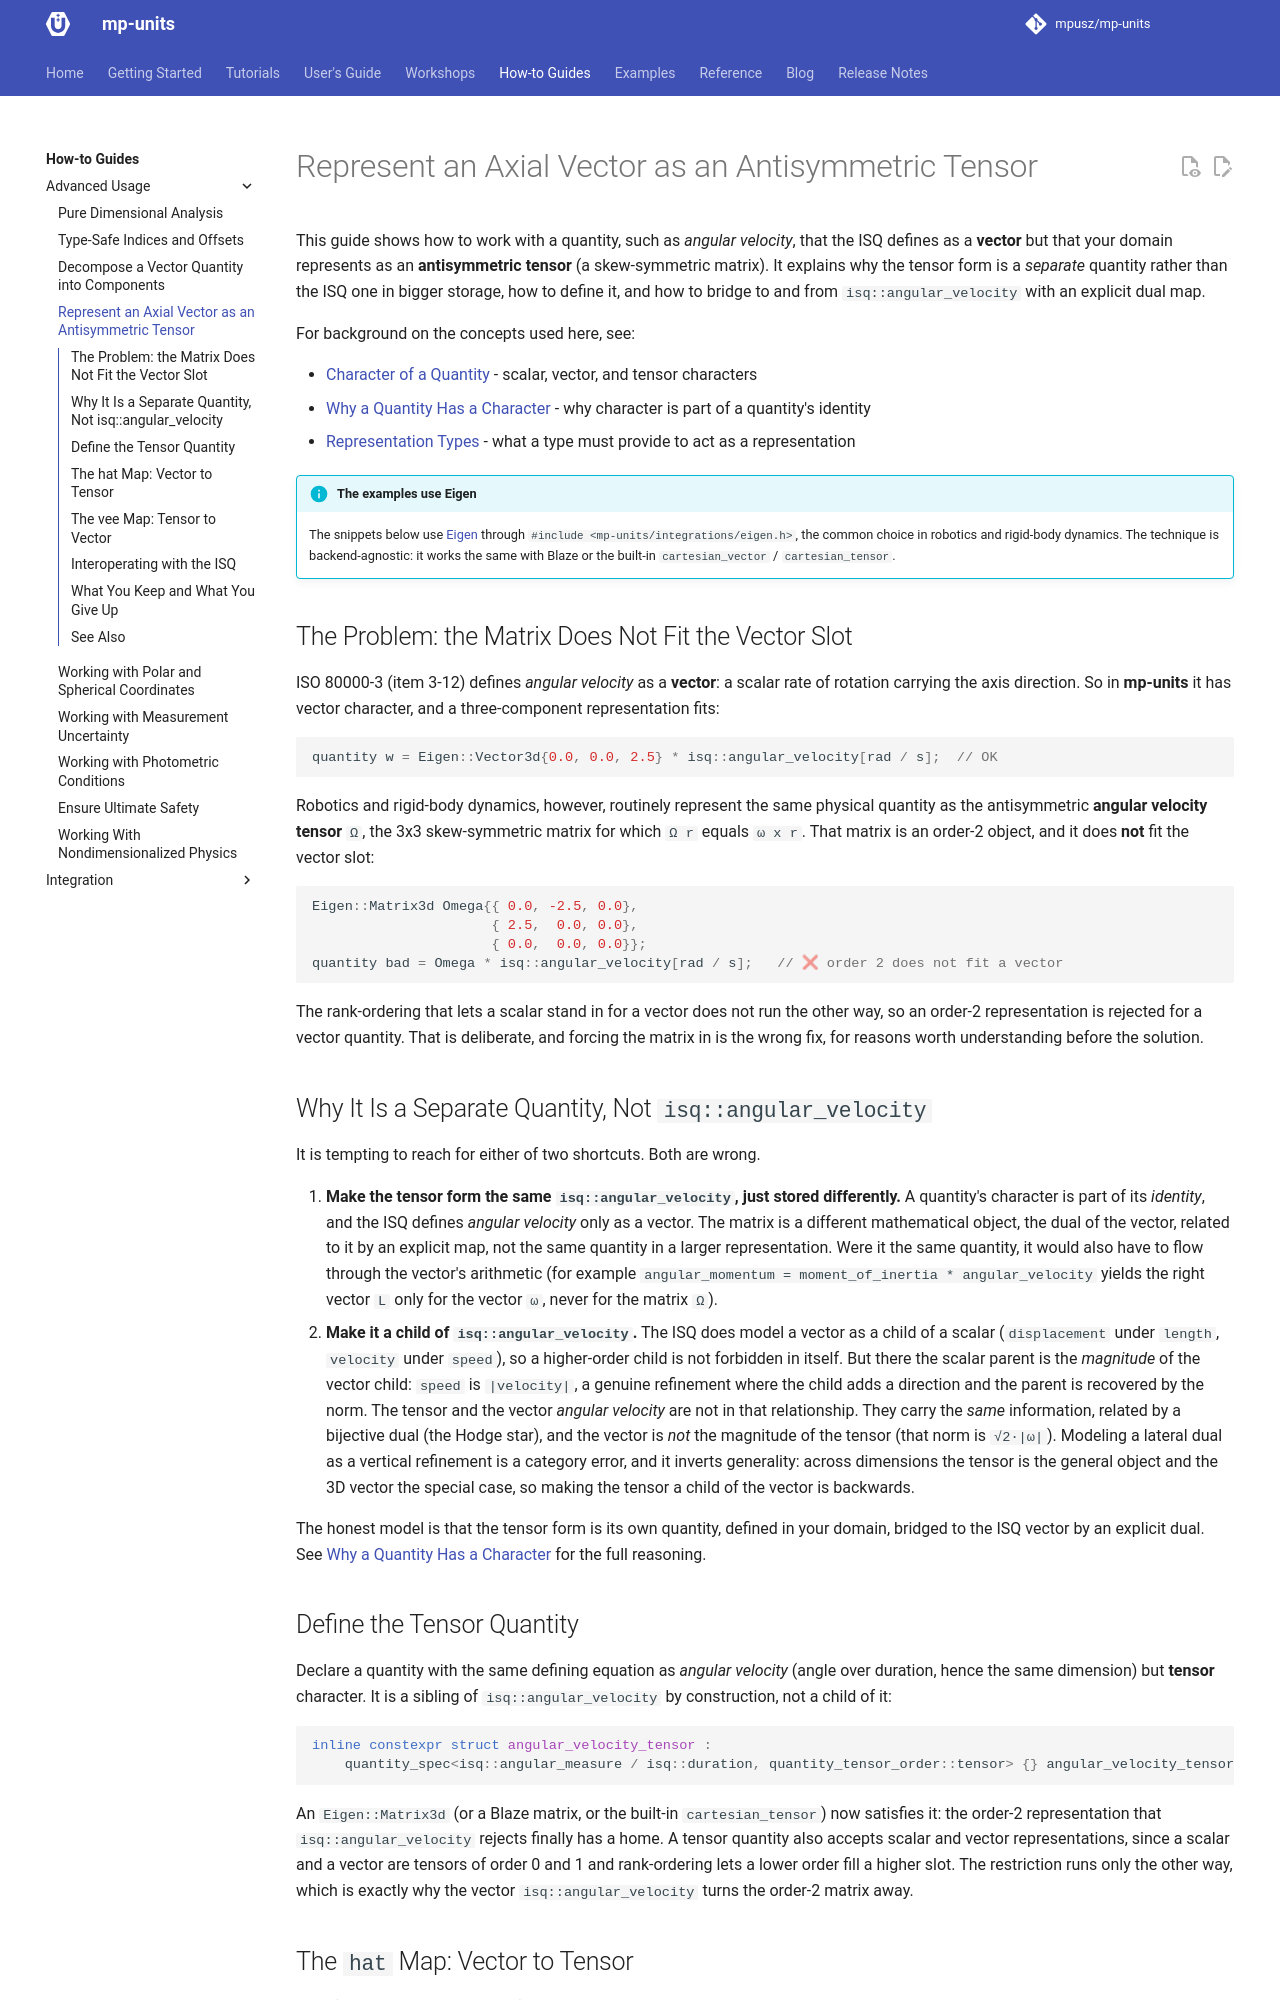

repository: mpusz/mp-units · page: HEAD/how_to_guides/advanced_usage/tensor_representation_of_axial_vectors/index.html · generator: mkdocs

# Represent an Axial Vector as an Antisymmetric Tensor

This guide shows how to work with a quantity, such as _angular velocity_, that the ISQ
defines as a **vector** but that your domain represents as an **antisymmetric tensor** (a
skew-symmetric matrix). It explains why the tensor form is a _separate_ quantity rather than
the ISQ one in bigger storage, how to define it, and how to bridge to and from
`isq::angular_velocity` with an explicit dual map.

For background on the concepts used here, see:

<!-- markdownlint-disable MD013 -->
- [Character of a Quantity](../../users_guide/framework_basics/character_of_a_quantity.md) -
  scalar, vector, and tensor characters
- [Why a Quantity Has a Character](../../blog/posts/why-a-quantity-has-a-character.md) -
  why character is part of a quantity's identity
- [Representation Types](../../users_guide/advanced_topics/representation_types.md) -
  what a type must provide to act as a representation
<!-- markdownlint-enable MD013 -->

!!! info "The examples use Eigen"

    The snippets below use [Eigen](https://eigen.tuxfamily.org) through
    `#include <mp-units/integrations/eigen.h>`, the common choice in robotics and rigid-body
    dynamics. The technique is backend-agnostic: it works the same with Blaze or the built-in
    `cartesian_vector` / `cartesian_tensor`.


## The Problem: the Matrix Does Not Fit the Vector Slot

ISO 80000-3 (item 3-12) defines _angular velocity_ as a **vector**: a scalar rate of
rotation carrying the axis direction. So in **mp-units** it has vector character, and a
three-component representation fits:

```cpp
// snippet-template: none (third-party: needs Eigen, which the checker does not provide)
quantity w = Eigen::Vector3d{0.0, 0.0, 2.5} * isq::angular_velocity[rad / s];  // OK
```

Robotics and rigid-body dynamics, however, routinely represent the same physical
quantity as the antisymmetric **angular velocity tensor** `Ω`, the 3x3 skew-symmetric
matrix for which `Ω r` equals `ω x r`. That matrix is an order-2 object, and it does
**not** fit the vector slot:

```cpp
// snippet-template: none (third-party: needs Eigen, which the checker does not provide)
Eigen::Matrix3d Omega{{ 0.0, -2.5, 0.0},
                      { 2.5,  0.0, 0.0},
                      { 0.0,  0.0, 0.0}};
quantity bad = Omega * isq::angular_velocity[rad / s];   // ❌ order 2 does not fit a vector
```

The rank-ordering that lets a scalar stand in for a vector does not run the other way, so
an order-2 representation is rejected for a vector quantity. That is deliberate, and
forcing the matrix in is the wrong fix, for reasons worth understanding before the
solution.


## Why It Is a Separate Quantity, Not `isq::angular_velocity`

It is tempting to reach for either of two shortcuts. Both are wrong.

1. **Make the tensor form the same `isq::angular_velocity`, just stored differently.** A
   quantity's character is part of its _identity_, and the ISQ defines _angular velocity_
   only as a vector. The matrix is a different mathematical object, the dual of the vector,
   related to it by an explicit map, not the same quantity in a larger representation. Were
   it the same quantity, it would also have to flow through the vector's arithmetic (for
   example `angular_momentum = moment_of_inertia * angular_velocity` yields the right vector
   `L` only for the vector `ω`, never for the matrix `Ω`).
2. **Make it a child of `isq::angular_velocity`.** The ISQ does model a vector as a child
   of a scalar (`displacement` under `length`, `velocity` under `speed`),
   so a higher-order child is not forbidden in itself. But there the scalar parent is the
   _magnitude_ of the vector child: `speed` is `|velocity|`, a genuine refinement where
   the child adds a direction and the parent is recovered by the norm. The tensor and the
   vector _angular velocity_ are not in that relationship. They carry the _same_
   information, related by a bijective dual (the Hodge star), and the vector is _not_ the
   magnitude of the tensor (that norm is `√2·|ω|`). Modeling a lateral dual as a vertical
   refinement is a category error, and it inverts generality: across dimensions the tensor
   is the general object and the 3D vector the special case, so making the tensor a child
   of the vector is backwards.

The honest model is that the tensor form is its own quantity, defined in your domain, bridged
to the ISQ vector by an explicit dual. See
[Why a Quantity Has a Character](../../blog/posts/why-a-quantity-has-a-character.md) for the
full reasoning.
